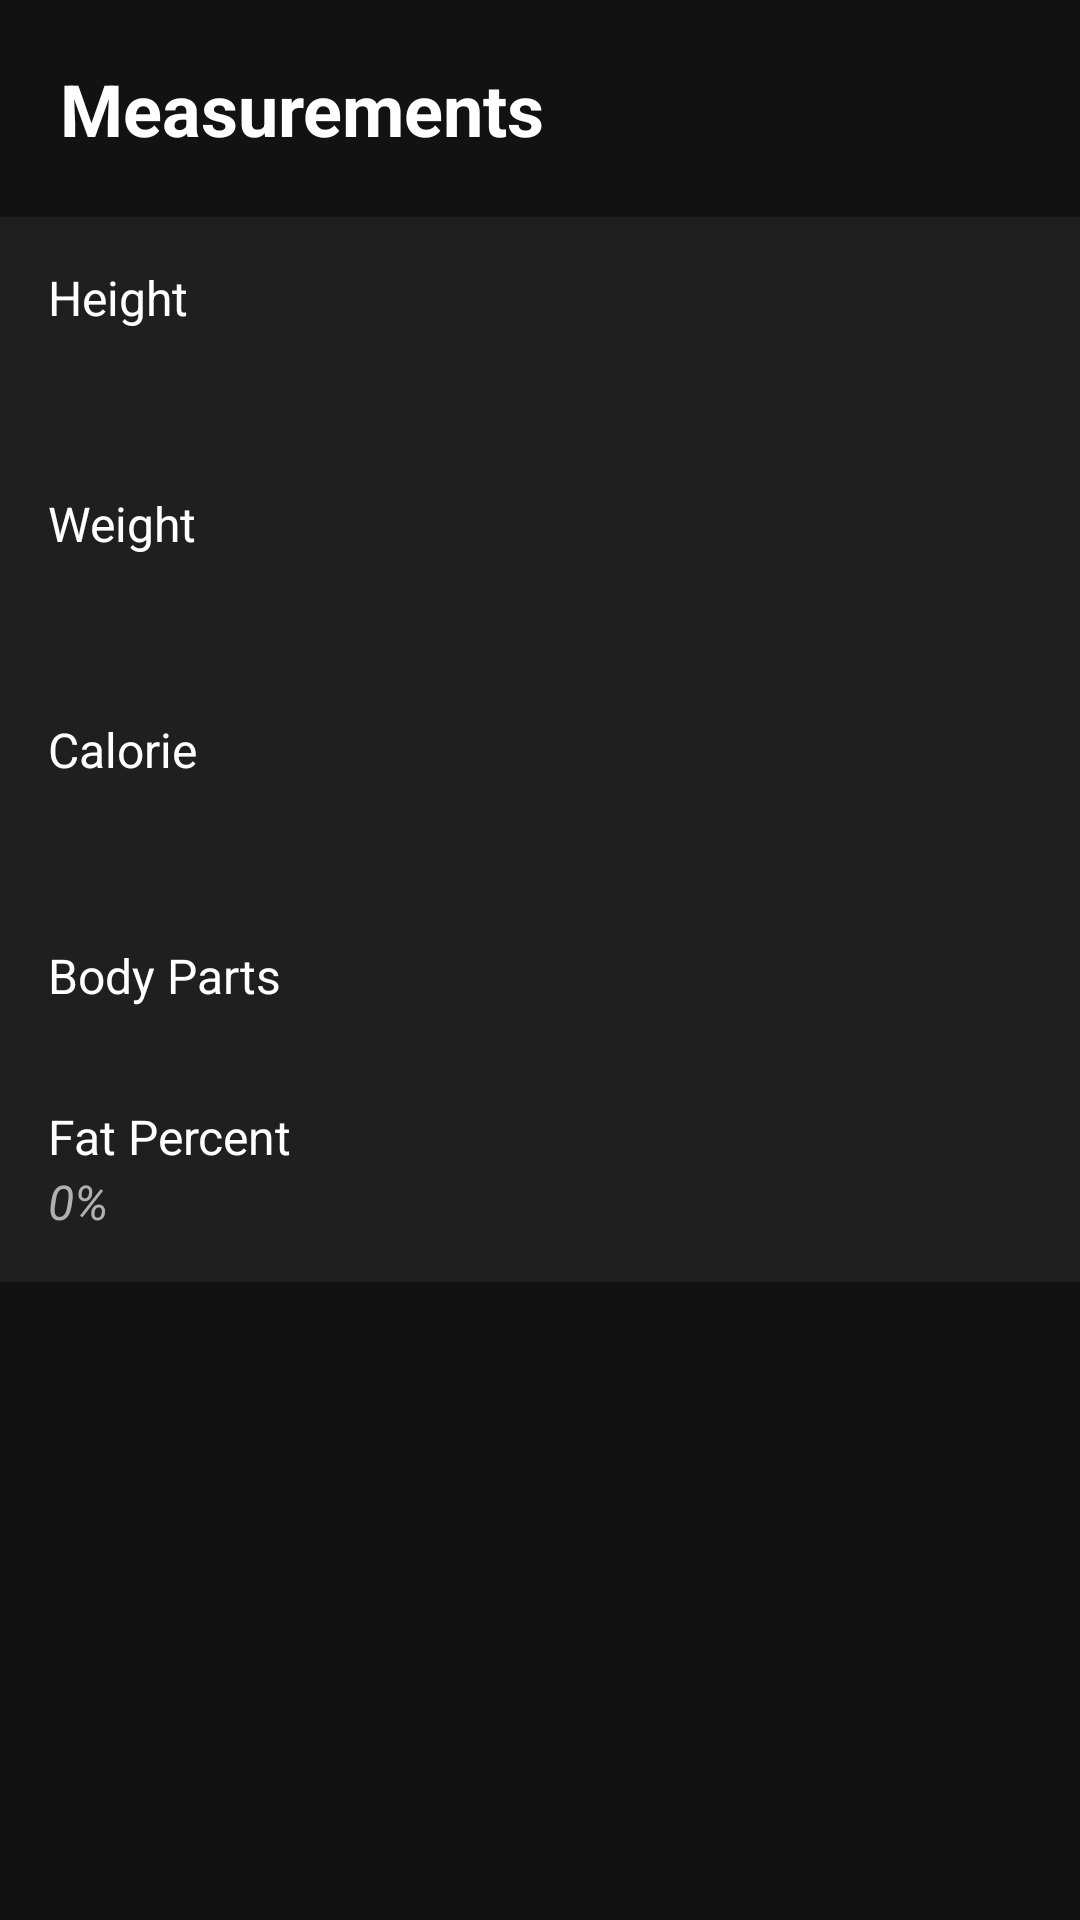

The Android layout XML behind this screen, and the referenced resources:
<!-- AndroidManifest.xml: application theme Theme.Pump -->
<!-- res/layout/measurements_base.xml -->
<?xml version="1.0" encoding="utf-8"?>
<LinearLayout xmlns:android="http://schemas.android.com/apk/res/android"
    xmlns:app="http://schemas.android.com/apk/res-auto"
    xmlns:tools="http://schemas.android.com/tools"
    android:id="@+id/main"
    android:layout_width="match_parent"
    android:layout_height="match_parent"
    android:background="#121212"
    android:orientation="vertical"
    tools:context=".FachLogic.Activitys.MeasurementsActivity">

    <ScrollView
        android:layout_width="match_parent"
        android:layout_height="0dp"
        android:layout_weight="1">

        <LinearLayout
            android:layout_width="match_parent"
            android:layout_height="wrap_content"
            android:orientation="vertical">

            <TextView
                android:id="@+id/measure"
                android:layout_width="wrap_content"
                android:layout_height="wrap_content"
                android:layout_margin="20dp"
                android:text="@string/measure"
                android:textColor="#FFFFFF"
                android:textSize="24sp"
                android:textStyle="bold" />

            <LinearLayout
                android:id="@+id/height"
                android:layout_width="match_parent"
                android:layout_height="wrap_content"
                android:background="@drawable/relative_layout_bg"
                android:orientation="vertical"
                android:padding="16dp">

                <TextView
                    android:id="@+id/heightTxt"
                    android:layout_width="wrap_content"
                    android:layout_height="wrap_content"
                    android:text="@string/height"
                    android:textColor="#FFFFFF"
                    android:textSize="16sp" />

                <TextView
                    android:id="@+id/heightValue"
                    android:layout_width="wrap_content"
                    android:layout_height="wrap_content"
                    android:textColor="#B0B0B0"
                    android:textSize="16sp"
                    android:textStyle="italic" />
            </LinearLayout>

            <LinearLayout
                android:id="@+id/weight"
                android:layout_width="match_parent"
                android:layout_height="wrap_content"
                android:background="@drawable/relative_layout_bg"
                android:orientation="vertical"
                android:padding="16dp">

                <TextView
                    android:id="@+id/weighttxt"
                    android:layout_width="wrap_content"
                    android:layout_height="wrap_content"
                    android:text="@string/weight"
                    android:textColor="@color/white"
                    android:textSize="16sp" />

                <TextView
                    android:id="@+id/weightValue"
                    android:layout_width="wrap_content"
                    android:layout_height="wrap_content"
                    android:textColor="#B0B0B0"
                    android:textSize="16sp"
                    android:textStyle="italic" />
            </LinearLayout>

            <LinearLayout
                android:id="@+id/calorie"
                android:layout_width="match_parent"
                android:layout_height="wrap_content"
                android:background="@drawable/relative_layout_bg"
                android:orientation="vertical"
                android:padding="16dp">

                <TextView
                    android:id="@+id/calorietxt"
                    android:layout_width="wrap_content"
                    android:layout_height="wrap_content"
                    android:text="@string/calorie"
                    android:textColor="@color/white"
                    android:textSize="16sp" />

                <TextView
                    android:id="@+id/calorieValue"
                    android:layout_width="wrap_content"
                    android:layout_height="wrap_content"
                    android:textColor="#B0B0B0"
                    android:textSize="16sp"
                    android:textStyle="italic" />
            </LinearLayout>

            <LinearLayout
                android:id="@+id/bodyParts"
                android:layout_width="match_parent"
                android:layout_height="wrap_content"
                android:background="@drawable/relative_layout_bg"
                android:orientation="vertical"
                android:padding="16dp">

                <TextView
                    android:id="@+id/bodyPartsTxt"
                    android:layout_width="wrap_content"
                    android:layout_height="wrap_content"
                    android:text="@string/body_parts"
                    android:textColor="@color/white"
                    android:textSize="16sp" />
            </LinearLayout>

            <LinearLayout
                android:id="@+id/fat"
                android:layout_width="match_parent"
                android:layout_height="wrap_content"
                android:background="@drawable/relative_layout_bg"
                android:orientation="vertical"
                android:padding="16dp">

                <TextView
                    android:id="@+id/fattxt"
                    android:layout_width="wrap_content"
                    android:layout_height="wrap_content"
                    android:text="@string/fat"
                    android:textColor="@color/white"
                    android:textSize="16sp" />

                <TextView
                    android:id="@+id/fatValue"
                    android:layout_width="wrap_content"
                    android:layout_height="wrap_content"
                    android:text="0%"
                    android:textColor="#B0B0B0"
                    android:textSize="16sp"
                    android:textStyle="italic" />
            </LinearLayout>

        </LinearLayout>
    </ScrollView>

</LinearLayout>
<!-- resources referenced by this layout -->
<resources>
  <color name="white">#FFFFFFFF</color>
  <!-- drawable relative_layout_bg (drawable) -->
  <?xml version="1.0" encoding="utf-8"?>
  <selector xmlns:android="http://schemas.android.com/apk/res/android">
      <item android:state_pressed="true" android:drawable="@color/colorPressed" />
      <item android:state_focused="true" android:drawable="@color/colorFocused" />
      <item android:drawable="@color/colorNormal" />
  </selector>
  <string name="body_parts">Body Parts</string>
  <string name="calorie">Calorie</string>
  <string name="fat">Fat Percent</string>
  <string name="height">Height</string>
  <string name="measure">Measurements</string>
  <string name="weight">Weight</string>
  <style name="Theme.Pump" parent="Base.Theme.Pump" />
  <color name="colorPressed">#3A9EA5</color>
  <color name="colorFocused">#4DB6AC</color>
  <color name="colorNormal">#1F1F1F</color>
  <style name="Base.Theme.Pump" parent="Theme.Material3.DayNight.NoActionBar">
          
          
      </style>
</resources>
